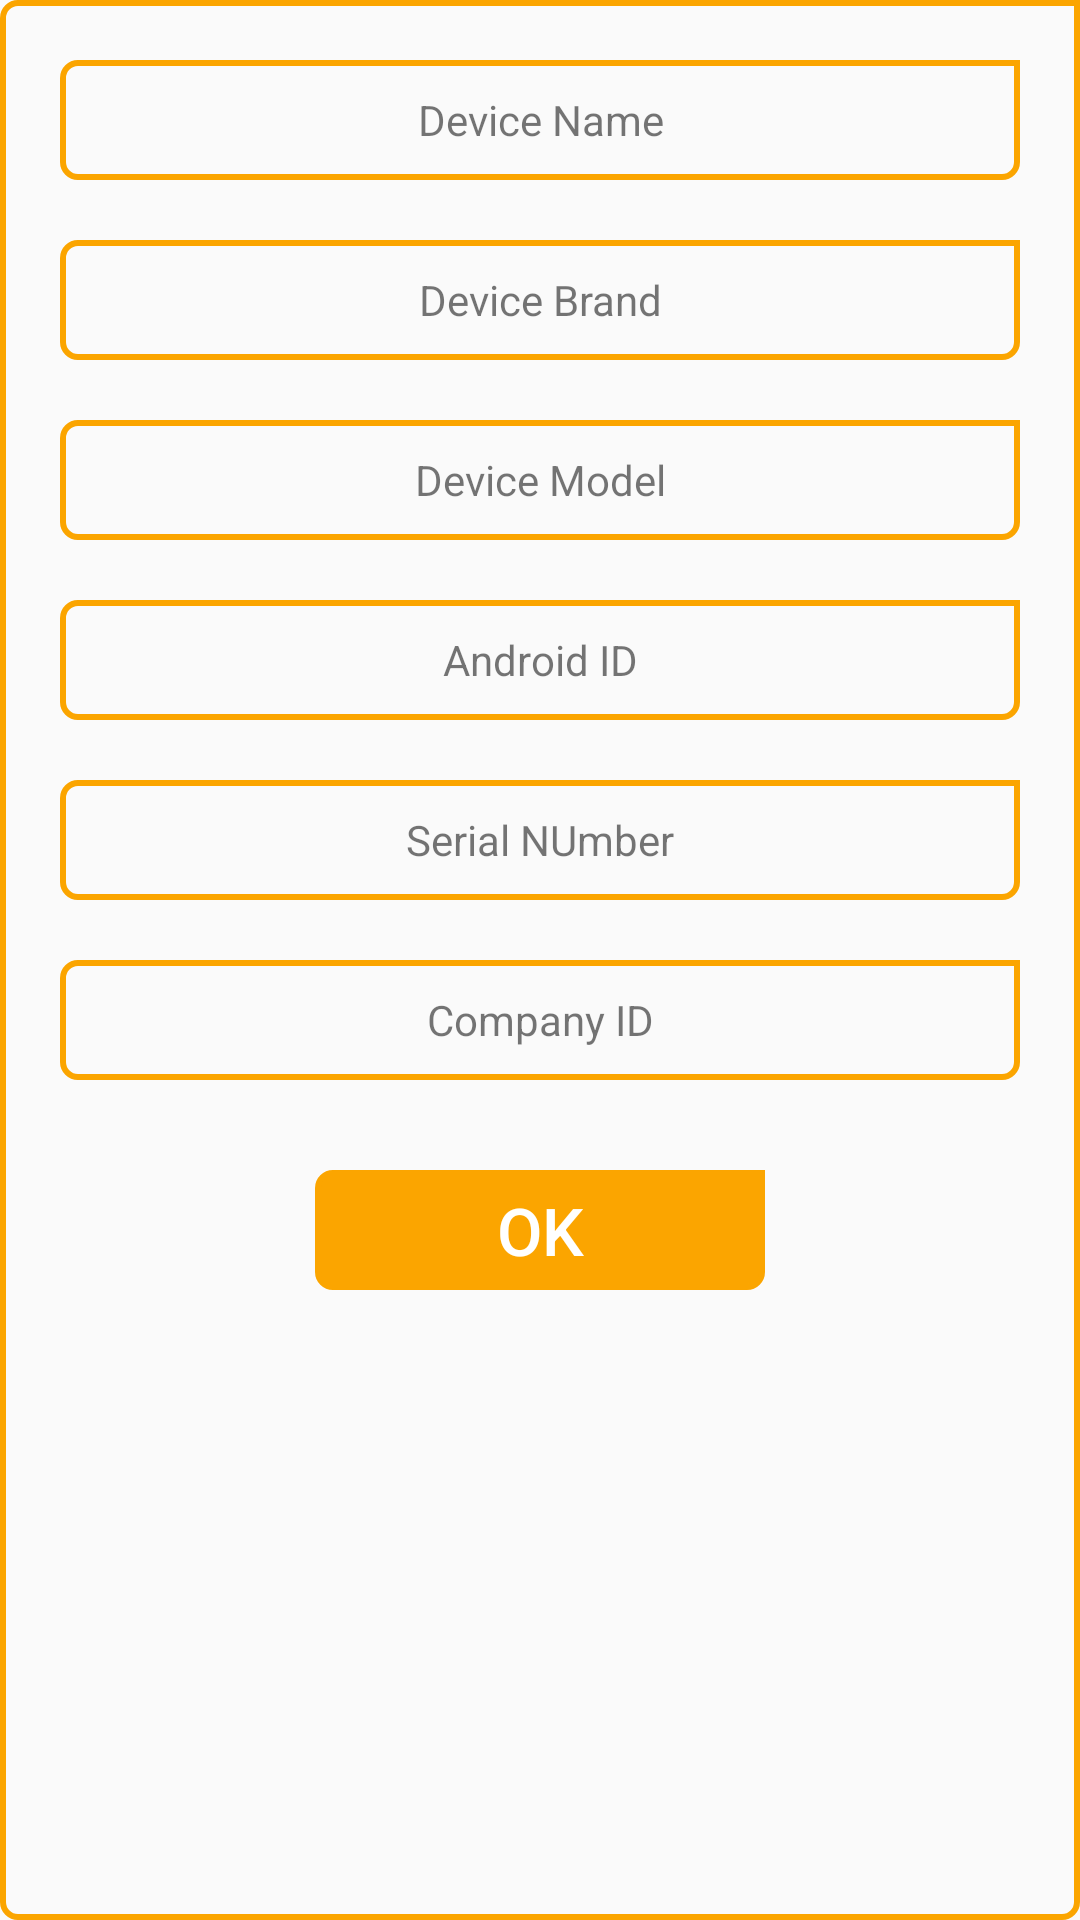

Write the Android layout XML for this screen, with the resource values it uses.
<!-- AndroidManifest.xml: application theme AppTheme.NoActionBar -->
<!-- res/layout/popup_device.xml -->
<?xml version="1.0" encoding="utf-8"?>
<LinearLayout
    xmlns:android="http://schemas.android.com/apk/res/android"
    android:layout_width="match_parent"
    android:layout_height="match_parent"
    android:id="@+id/imei_popup"
    android:orientation="vertical"
    android:layout_margin="20dp"
    android:background="@drawable/my_border"
    >
    <TextView
        android:id="@+id/edt_devicename"
        android:layout_width="match_parent"
        android:layout_height="40dp"
        android:layout_marginStart="20dp"
        android:layout_marginTop="20dp"
        android:layout_marginEnd="20dp"
        android:layout_marginBottom="10dp"
        android:gravity="center"
        android:text="@string/devicename"
        android:background="@drawable/my_border"
        />
    <TextView
        android:id="@+id/edt_devicebrand"
        android:layout_width="match_parent"
        android:layout_height="40dp"
        android:layout_marginStart="20dp"
        android:layout_marginTop="10dp"
        android:layout_marginEnd="20dp"
        android:layout_marginBottom="10dp"
        android:text="@string/devicebrand"
        android:background="@drawable/my_border"
        android:gravity="center"/>
    <TextView
        android:id="@+id/edt_devicemodel"
        android:layout_width="match_parent"
        android:layout_height="40dp"
        android:layout_marginStart="20dp"
        android:layout_marginTop="10dp"
        android:layout_marginEnd="20dp"
        android:layout_marginBottom="10dp"
        android:text="@string/devicemodel"
        android:background="@drawable/my_border"
        android:gravity="center"/>
    <TextView
        android:id="@+id/edt_imeinumber"
        android:layout_width="match_parent"
        android:layout_height="40dp"
        android:layout_marginStart="20dp"
        android:layout_marginTop="10dp"
        android:layout_marginEnd="20dp"
        android:layout_marginBottom="10dp"
        android:text="@string/imeinumber"
        android:background="@drawable/my_border"
        android:gravity="center" />
    <TextView
        android:id="@+id/edt_serialnumber"
        android:layout_width="match_parent"
        android:layout_height="40dp"
        android:layout_marginStart="20dp"
        android:layout_marginTop="10dp"
        android:layout_marginEnd="20dp"
        android:layout_marginBottom="10dp"
        android:text="@string/serialnumber"
        android:background="@drawable/my_border"
        android:gravity="center"/>
    <TextView
        android:id="@+id/edt_companyid"
        android:layout_width="match_parent"
        android:layout_height="40dp"
        android:layout_marginStart="20dp"
        android:layout_marginTop="10dp"
        android:layout_marginEnd="20dp"
        android:layout_marginBottom="10dp"
        android:text="@string/companyid"
        android:background="@drawable/my_border"
        android:gravity="center" />


    <Button
        android:id="@+id/btn_adddevice_ok"
        android:layout_width="150dp"
        android:layout_height="40dp"
        android:layout_below="@+id/edt_imei"
        android:layout_gravity="center_horizontal"
        android:layout_marginTop="20dp"
        android:layout_marginBottom="20dp"
        android:background="@drawable/my_border"
        android:backgroundTint="@color/yellow"
        android:text="@string/ok"
        android:textColor="@color/white"
        android:textSize="22sp" />

</LinearLayout>
<!-- resources referenced by this layout -->
<resources>
  <color name="white">#FFFFFFFF</color>
  <color name="yellow">#fba500</color>
  <!-- drawable my_border (drawable) -->
  <?xml version="1.0" encoding="utf-8"?>
  <shape xmlns:android="http://schemas.android.com/apk/res/android"
  android:shape="rectangle">
  <corners
      android:radius="5dp"
      android:topRightRadius="0dp"
      android:bottomRightRadius="5dp"
      android:bottomLeftRadius="5dp" />
  <stroke
      android:width="2dp"
      android:color="@color/yellow" />
  </shape>
  <string name="companyid">Company ID</string>
  <string name="devicebrand">Device Brand</string>
  <string name="devicemodel">Device Model</string>
  <string name="devicename">Device Name</string>
  <string name="imeinumber">Android ID</string>
  <string name="ok">OK</string>
  <string name="serialnumber">Serial NUmber</string>
  <style name="AppTheme.NoActionBar">
          <item name="windowActionBar">false</item>
          <item name="windowNoTitle">true</item>
      </style>
</resources>
